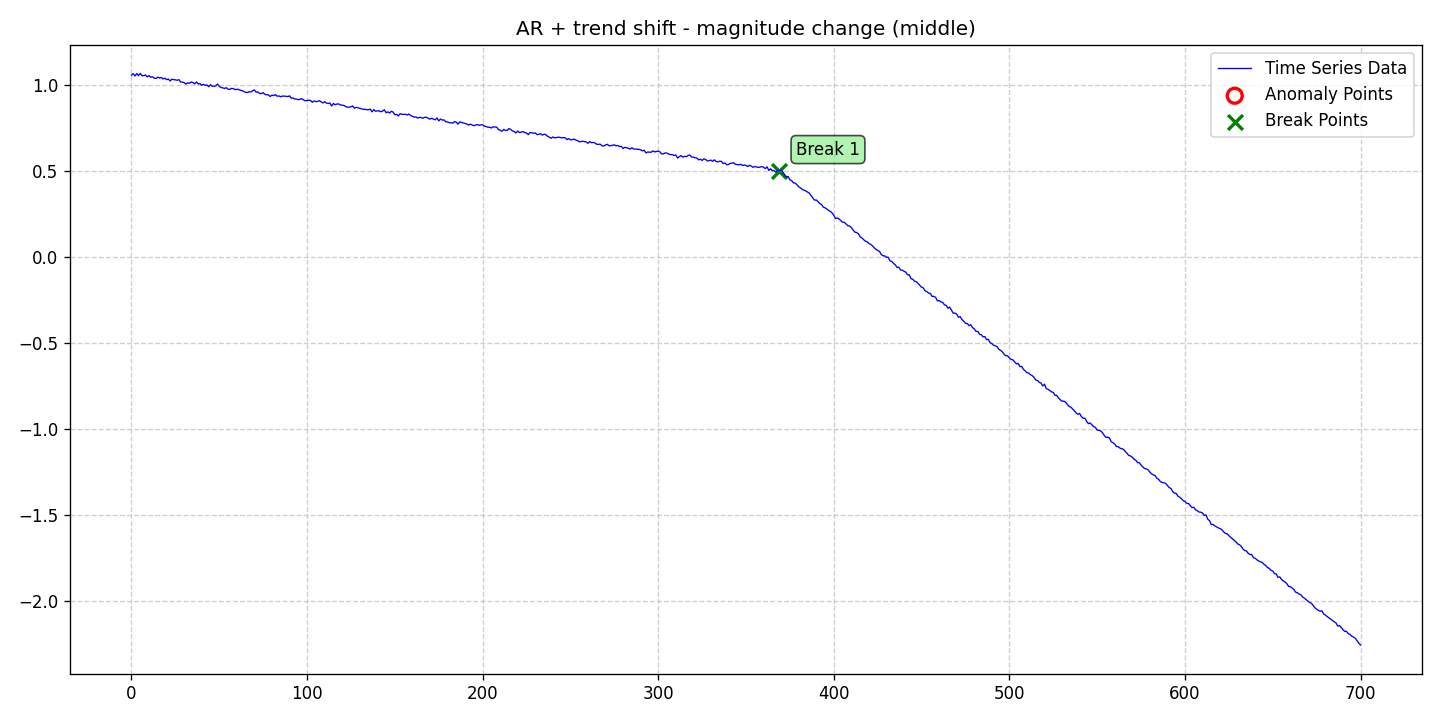

The table this chart was drawn from, first rows:
date, data, stationary, det_lin_up, det_lin_down, det_quad, det_cubic, det_exp, det_damped, stoc_trend, volatility, single_seas, multiple_seas, point_anom_single, point_anom_multi, collect_anom, context_anom, mean_shift, var_shift, trend_shift, point_anom_count, point_anom_location, point_anom_point, collect_anom_count
2020-01-01, 1.059, 0, 0, 0, 0, 0, 0, 0, 0, 0, 0, 0, 0, 0, 0, 0, 0, 0, 1, 0, none, , 0
2020-01-02, 1.067, 0, 0, 0, 0, 0, 0, 0, 0, 0, 0, 0, 0, 0, 0, 0, 0, 0, 1, 0, none, , 0
2020-01-03, 1.054, 0, 0, 0, 0, 0, 0, 0, 0, 0, 0, 0, 0, 0, 0, 0, 0, 0, 1, 0, none, , 0
2020-01-04, 1.068, 0, 0, 0, 0, 0, 0, 0, 0, 0, 0, 0, 0, 0, 0, 0, 0, 0, 1, 0, none, , 0
2020-01-05, 1.056, 0, 0, 0, 0, 0, 0, 0, 0, 0, 0, 0, 0, 0, 0, 0, 0, 0, 1, 0, none, , 0
2020-01-06, 1.069, 0, 0, 0, 0, 0, 0, 0, 0, 0, 0, 0, 0, 0, 0, 0, 0, 0, 1, 0, none, , 0
2020-01-07, 1.056, 0, 0, 0, 0, 0, 0, 0, 0, 0, 0, 0, 0, 0, 0, 0, 0, 0, 1, 0, none, , 0
2020-01-08, 1.056, 0, 0, 0, 0, 0, 0, 0, 0, 0, 0, 0, 0, 0, 0, 0, 0, 0, 1, 0, none, , 0
2020-01-09, 1.06, 0, 0, 0, 0, 0, 0, 0, 0, 0, 0, 0, 0, 0, 0, 0, 0, 0, 1, 0, none, , 0
2020-01-10, 1.048, 0, 0, 0, 0, 0, 0, 0, 0, 0, 0, 0, 0, 0, 0, 0, 0, 0, 1, 0, none, , 0
2020-01-11, 1.056, 0, 0, 0, 0, 0, 0, 0, 0, 0, 0, 0, 0, 0, 0, 0, 0, 0, 1, 0, none, , 0
2020-01-12, 1.046, 0, 0, 0, 0, 0, 0, 0, 0, 0, 0, 0, 0, 0, 0, 0, 0, 0, 1, 0, none, , 0
2020-01-13, 1.049, 0, 0, 0, 0, 0, 0, 0, 0, 0, 0, 0, 0, 0, 0, 0, 0, 0, 1, 0, none, , 0
2020-01-14, 1.041, 0, 0, 0, 0, 0, 0, 0, 0, 0, 0, 0, 0, 0, 0, 0, 0, 0, 1, 0, none, , 0
2020-01-15, 1.039, 0, 0, 0, 0, 0, 0, 0, 0, 0, 0, 0, 0, 0, 0, 0, 0, 0, 1, 0, none, , 0
2020-01-16, 1.047, 0, 0, 0, 0, 0, 0, 0, 0, 0, 0, 0, 0, 0, 0, 0, 0, 0, 1, 0, none, , 0
2020-01-17, 1.042, 0, 0, 0, 0, 0, 0, 0, 0, 0, 0, 0, 0, 0, 0, 0, 0, 0, 1, 0, none, , 0
2020-01-18, 1.046, 0, 0, 0, 0, 0, 0, 0, 0, 0, 0, 0, 0, 0, 0, 0, 0, 0, 1, 0, none, , 0
2020-01-19, 1.036, 0, 0, 0, 0, 0, 0, 0, 0, 0, 0, 0, 0, 0, 0, 0, 0, 0, 1, 0, none, , 0
2020-01-20, 1.041, 0, 0, 0, 0, 0, 0, 0, 0, 0, 0, 0, 0, 0, 0, 0, 0, 0, 1, 0, none, , 0
2020-01-21, 1.032, 0, 0, 0, 0, 0, 0, 0, 0, 0, 0, 0, 0, 0, 0, 0, 0, 0, 1, 0, none, , 0
2020-01-22, 1.036, 0, 0, 0, 0, 0, 0, 0, 0, 0, 0, 0, 0, 0, 0, 0, 0, 0, 1, 0, none, , 0
2020-01-23, 1.025, 0, 0, 0, 0, 0, 0, 0, 0, 0, 0, 0, 0, 0, 0, 0, 0, 0, 1, 0, none, , 0
2020-01-24, 1.035, 0, 0, 0, 0, 0, 0, 0, 0, 0, 0, 0, 0, 0, 0, 0, 0, 0, 1, 0, none, , 0
2020-01-25, 1.033, 0, 0, 0, 0, 0, 0, 0, 0, 0, 0, 0, 0, 0, 0, 0, 0, 0, 1, 0, none, , 0
2020-01-26, 1.031, 0, 0, 0, 0, 0, 0, 0, 0, 0, 0, 0, 0, 0, 0, 0, 0, 0, 1, 0, none, , 0
2020-01-27, 1.029, 0, 0, 0, 0, 0, 0, 0, 0, 0, 0, 0, 0, 0, 0, 0, 0, 0, 1, 0, none, , 0
2020-01-28, 1.032, 0, 0, 0, 0, 0, 0, 0, 0, 0, 0, 0, 0, 0, 0, 0, 0, 0, 1, 0, none, , 0
2020-01-29, 1.019, 0, 0, 0, 0, 0, 0, 0, 0, 0, 0, 0, 0, 0, 0, 0, 0, 0, 1, 0, none, , 0
2020-01-30, 1.018, 0, 0, 0, 0, 0, 0, 0, 0, 0, 0, 0, 0, 0, 0, 0, 0, 0, 1, 0, none, , 0
2020-01-31, 1.015, 0, 0, 0, 0, 0, 0, 0, 0, 0, 0, 0, 0, 0, 0, 0, 0, 0, 1, 0, none, , 0
2020-02-01, 1.007, 0, 0, 0, 0, 0, 0, 0, 0, 0, 0, 0, 0, 0, 0, 0, 0, 0, 1, 0, none, , 0
2020-02-02, 1.014, 0, 0, 0, 0, 0, 0, 0, 0, 0, 0, 0, 0, 0, 0, 0, 0, 0, 1, 0, none, , 0
2020-02-03, 1.011, 0, 0, 0, 0, 0, 0, 0, 0, 0, 0, 0, 0, 0, 0, 0, 0, 0, 1, 0, none, , 0
2020-02-04, 1.019, 0, 0, 0, 0, 0, 0, 0, 0, 0, 0, 0, 0, 0, 0, 0, 0, 0, 1, 0, none, , 0
2020-02-05, 1.016, 0, 0, 0, 0, 0, 0, 0, 0, 0, 0, 0, 0, 0, 0, 0, 0, 0, 1, 0, none, , 0
2020-02-06, 1.008, 0, 0, 0, 0, 0, 0, 0, 0, 0, 0, 0, 0, 0, 0, 0, 0, 0, 1, 0, none, , 0
2020-02-07, 1.019, 0, 0, 0, 0, 0, 0, 0, 0, 0, 0, 0, 0, 0, 0, 0, 0, 0, 1, 0, none, , 0
2020-02-08, 1.007, 0, 0, 0, 0, 0, 0, 0, 0, 0, 0, 0, 0, 0, 0, 0, 0, 0, 1, 0, none, , 0
2020-02-09, 1.009, 0, 0, 0, 0, 0, 0, 0, 0, 0, 0, 0, 0, 0, 0, 0, 0, 0, 1, 0, none, , 0
2020-02-10, 0.9999, 0, 0, 0, 0, 0, 0, 0, 0, 0, 0, 0, 0, 0, 0, 0, 0, 0, 1, 0, none, , 0
2020-02-11, 1.005, 0, 0, 0, 0, 0, 0, 0, 0, 0, 0, 0, 0, 0, 0, 0, 0, 0, 1, 0, none, , 0
2020-02-12, 0.9991, 0, 0, 0, 0, 0, 0, 0, 0, 0, 0, 0, 0, 0, 0, 0, 0, 0, 1, 0, none, , 0
2020-02-13, 1.002, 0, 0, 0, 0, 0, 0, 0, 0, 0, 0, 0, 0, 0, 0, 0, 0, 0, 1, 0, none, , 0
2020-02-14, 0.9913, 0, 0, 0, 0, 0, 0, 0, 0, 0, 0, 0, 0, 0, 0, 0, 0, 0, 1, 0, none, , 0
2020-02-15, 1.003, 0, 0, 0, 0, 0, 0, 0, 0, 0, 0, 0, 0, 0, 0, 0, 0, 0, 1, 0, none, , 0
2020-02-16, 0.9946, 0, 0, 0, 0, 0, 0, 0, 0, 0, 0, 0, 0, 0, 0, 0, 0, 0, 1, 0, none, , 0
2020-02-17, 0.9939, 0, 0, 0, 0, 0, 0, 0, 0, 0, 0, 0, 0, 0, 0, 0, 0, 0, 1, 0, none, , 0
2020-02-18, 0.9962, 0, 0, 0, 0, 0, 0, 0, 0, 0, 0, 0, 0, 0, 0, 0, 0, 0, 1, 0, none, , 0
2020-02-19, 1.007, 0, 0, 0, 0, 0, 0, 0, 0, 0, 0, 0, 0, 0, 0, 0, 0, 0, 1, 0, none, , 0
2020-02-20, 0.9932, 0, 0, 0, 0, 0, 0, 0, 0, 0, 0, 0, 0, 0, 0, 0, 0, 0, 1, 0, none, , 0
2020-02-21, 0.9871, 0, 0, 0, 0, 0, 0, 0, 0, 0, 0, 0, 0, 0, 0, 0, 0, 0, 1, 0, none, , 0
2020-02-22, 0.9846, 0, 0, 0, 0, 0, 0, 0, 0, 0, 0, 0, 0, 0, 0, 0, 0, 0, 1, 0, none, , 0
2020-02-23, 0.9813, 0, 0, 0, 0, 0, 0, 0, 0, 0, 0, 0, 0, 0, 0, 0, 0, 0, 1, 0, none, , 0
2020-02-24, 0.9857, 0, 0, 0, 0, 0, 0, 0, 0, 0, 0, 0, 0, 0, 0, 0, 0, 0, 1, 0, none, , 0
2020-02-25, 0.9773, 0, 0, 0, 0, 0, 0, 0, 0, 0, 0, 0, 0, 0, 0, 0, 0, 0, 1, 0, none, , 0
2020-02-26, 0.9762, 0, 0, 0, 0, 0, 0, 0, 0, 0, 0, 0, 0, 0, 0, 0, 0, 0, 1, 0, none, , 0
2020-02-27, 0.9815, 0, 0, 0, 0, 0, 0, 0, 0, 0, 0, 0, 0, 0, 0, 0, 0, 0, 1, 0, none, , 0
2020-02-28, 0.9805, 0, 0, 0, 0, 0, 0, 0, 0, 0, 0, 0, 0, 0, 0, 0, 0, 0, 1, 0, none, , 0
2020-02-29, 0.9744, 0, 0, 0, 0, 0, 0, 0, 0, 0, 0, 0, 0, 0, 0, 0, 0, 0, 1, 0, none, , 0
... 641 more rows
